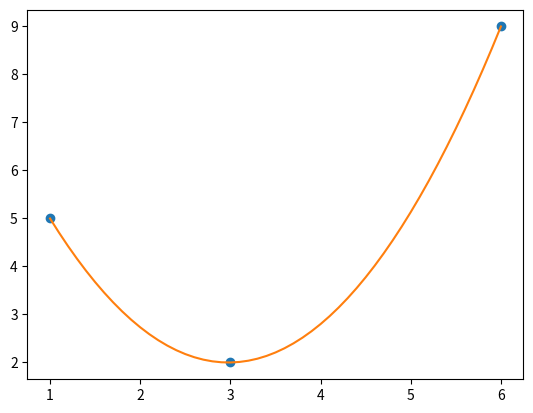

Here is the Python script that generated this plot:
# Iterpolacion de Lagrange

import numpy as np
import matplotlib.pyplot as plt
import sympy as sym
import math as mp

# INGRESO, Datos de prueba
#xi = ([0, math.pi/6, math.pi/3, math.pi])
#fi = ([0, 1/2, math.sqrt(3)/2, 1])
xi = ([1,3,6])
fi = ([5,2,9])

#PROCEDIMIENTO
n = len(xi)
x = sym.Symbol('x')
polinomio = 0
for i in range(0,n,1):
      numerador = 1
      denominador = 1
      for j in range(0,n,1):
            if (i!=j):
                  numerador = numerador*(x-xi[j])
                  denominador = denominador*(xi[i]-xi[j])
            termino = (numerador/denominador)*fi[i]
      polinomio = polinomio + termino 

#SALIDA
polisimple = sym.expand(polinomio)
px = sym.lambdify(x, polinomio)
print('polinomio')
print(polinomio)
print('polisimple:')
print(polisimple)

#GRAFICA 
# vectoreas para graficas
muestras = 51
a = np.min(xi)
b = np.max(xi)
p_xi = np.linspace(a,b,muestras)
pfi = px(p_xi)

plt.plot(xi,fi,'o')
plt.plot(p_xi,pfi)
plt.show()
